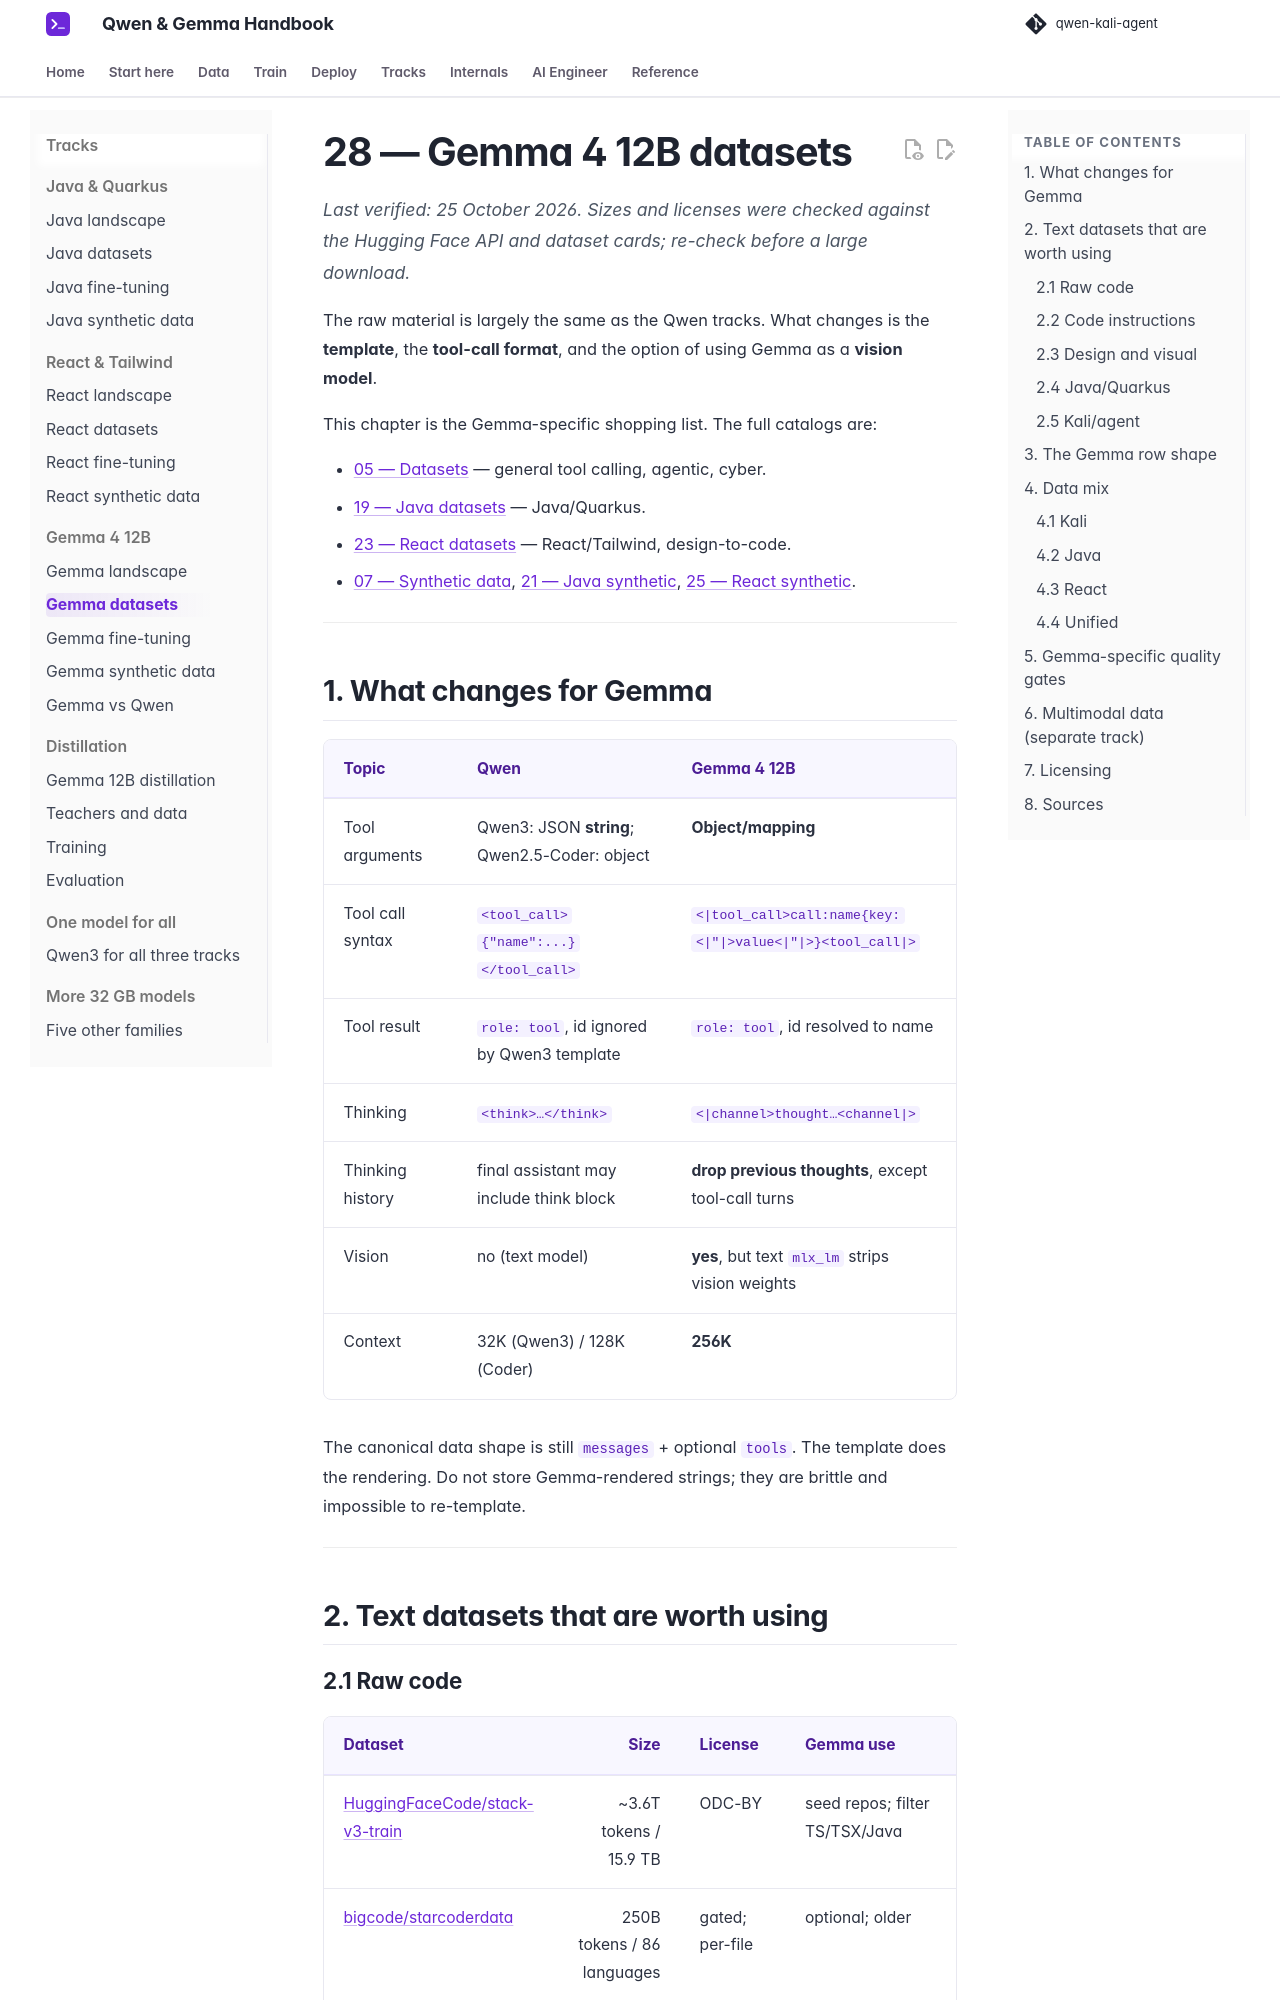

repository: beniaminp/qwen-kali-agent · page: 28-gemma4-datasets/index.html · generator: mkdocs

# 28 — Gemma 4 12B datasets

*Last verified: 25 October 2026. Sizes and licenses were checked against the Hugging Face API and dataset cards; re-check before a large download.*

The raw material is largely the same as the Qwen tracks. What changes is the **template**, the **tool-call format**, and the option of using Gemma as a **vision model**.

This chapter is the Gemma-specific shopping list. The full catalogs are:

- [05 — Datasets](05-datasets.md) — general tool calling, agentic, cyber.
- [19 — Java datasets](19-java-datasets.md) — Java/Quarkus.
- [23 — React datasets](23-react-datasets.md) — React/Tailwind, design-to-code.
- [07 — Synthetic data](07-synthetic-data.md), [21 — Java synthetic](21-java-synthetic.md), [25 — React synthetic](25-react-synthetic.md).

---

## 1. What changes for Gemma

| Topic | Qwen | Gemma 4 12B |
|---|---|---|
| Tool arguments | Qwen3: JSON **string**; Qwen2.5-Coder: object | **Object/mapping** |
| Tool call syntax | `<tool_call>{"name":...}</tool_call>` | `<|tool_call>call:name{key:<|"|>value<|"|>}<tool_call|>` |
| Tool result | `role: tool`, id ignored by Qwen3 template | `role: tool`, id resolved to name |
| Thinking | `<think>…</think>` | `<|channel>thought…<channel|>` |
| Thinking history | final assistant may include think block | **drop previous thoughts**, except tool-call turns |
| Vision | no (text model) | **yes**, but text `mlx_lm` strips vision weights |
| Context | 32K (Qwen3) / 128K (Coder) | **256K** |

The canonical data shape is still `messages` + optional `tools`. The template does the rendering. Do not store Gemma-rendered strings; they are brittle and impossible to re-template.

---

## 2. Text datasets that are worth using
